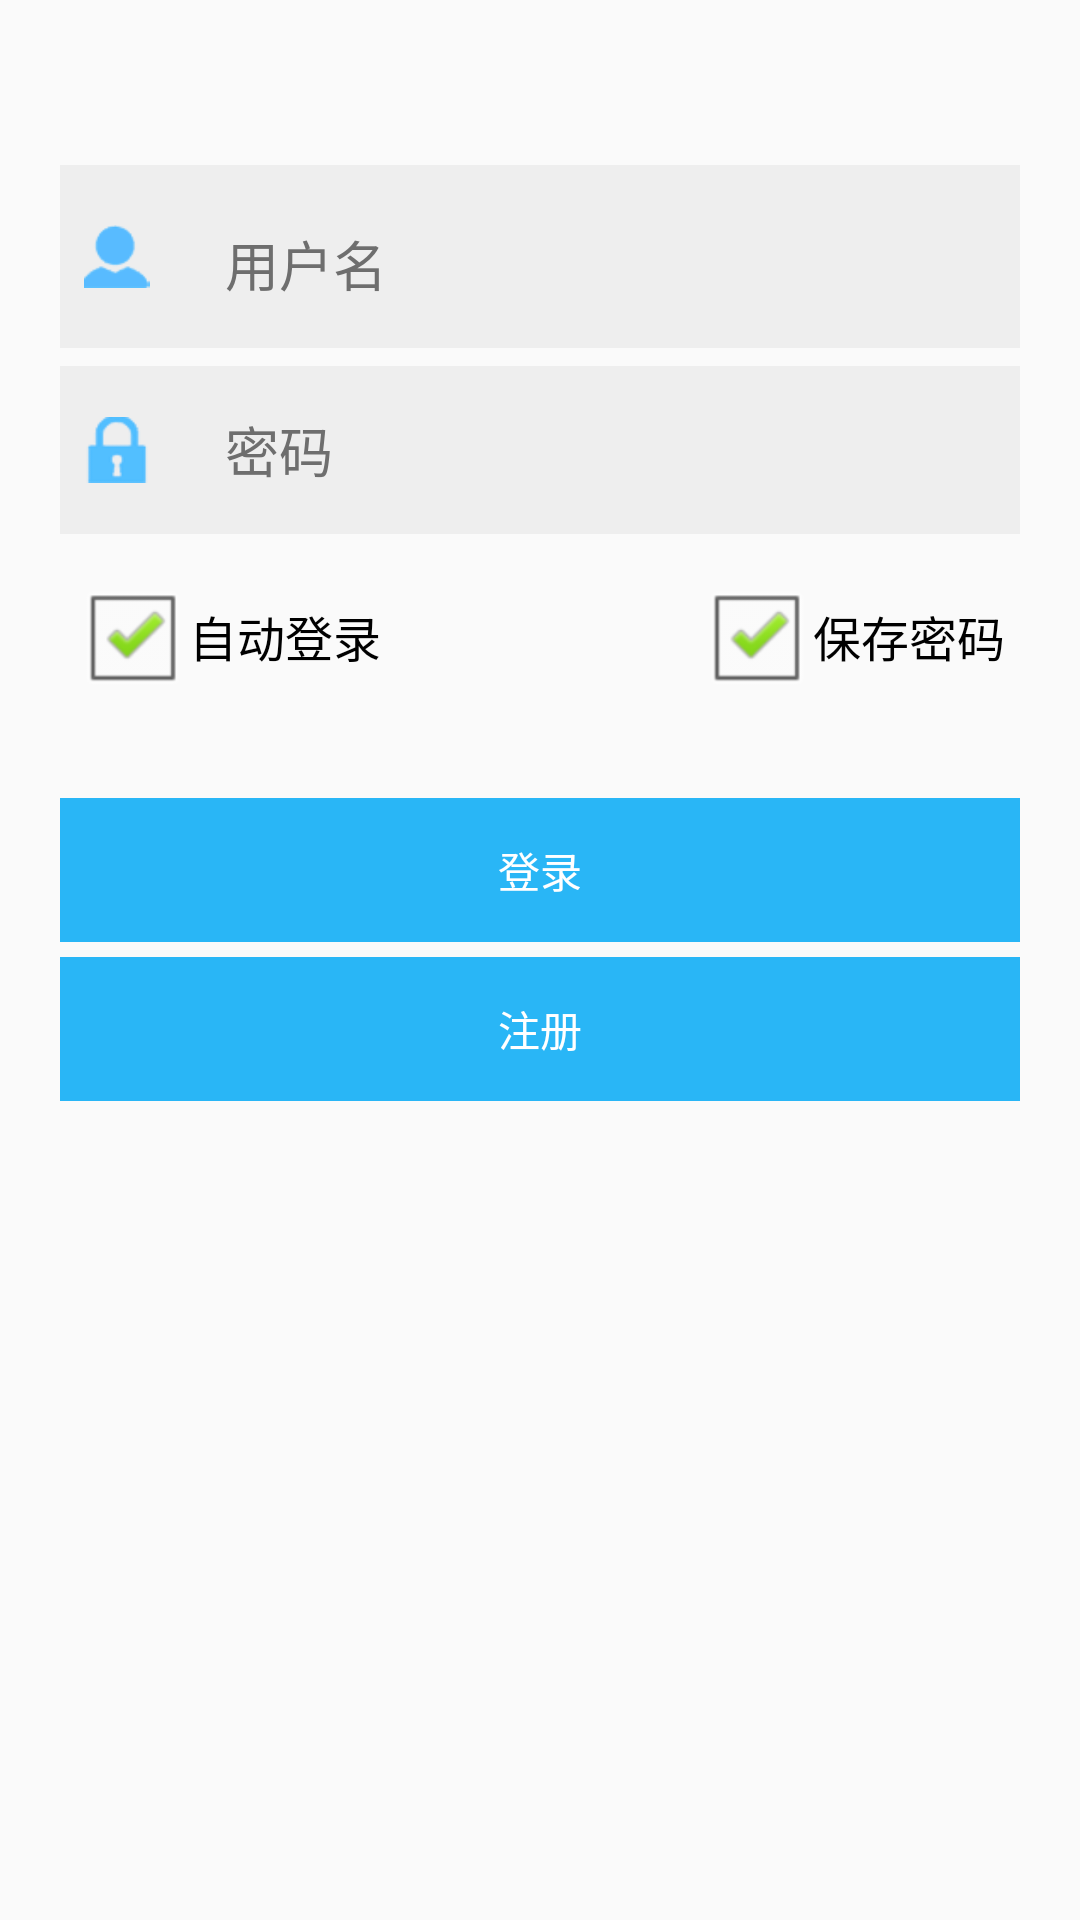

Reconstruct the res/layout file that produces this screen, plus the resources it refers to.
<!-- AndroidManifest.xml: application theme android:Theme.Light -->
<!-- res/layout/activity_login.xml -->
<RelativeLayout xmlns:android="http://schemas.android.com/apk/res/android"
    android:layout_width="fill_parent"
    android:layout_height="fill_parent"
    android:background="@color/light_grey"
    android:fitsSystemWindows="true">

    <RelativeLayout
        android:id="@+id/login_layout"
        android:layout_width="fill_parent"
        android:layout_height="wrap_content"
        android:layout_marginLeft="20dp"
        android:layout_marginRight="20dp"
        android:gravity="center">

        <FrameLayout
            android:id="@+id/username_layout"
            android:layout_width="fill_parent"
            android:layout_height="wrap_content"
            android:layout_marginTop="55dp"
            android:background="#eeeeee"
            android:gravity="center">

            <EditText
                android:id="@+id/et_login_username"
                android:layout_width="fill_parent"
                android:layout_height="@dimen/default_edittext_height"
                android:layout_marginRight="50dp"
                android:layout_marginTop="5dp"
                android:background="#eeeeee"
                android:gravity="center_vertical"
                android:hint="用户名"
                android:maxLength="20"
                android:paddingLeft="55dp"
                android:textColor="@color/new_light_blue"
                android:textColorHint="@color/hint_text"
                android:textSize="18sp"></EditText>

            <ImageView
                android:layout_width="22dp"
                android:layout_height="21dp"
                android:layout_gravity="left|center_vertical"
                android:layout_marginLeft="8dp"
                android:background="@drawable/login_usr_in_img"
                android:visibility="visible" />

            <TextView
                android:id="@+id/contry_sn"
                android:layout_width="40dp"
                android:layout_height="50dp"
                android:layout_gravity="left|center_vertical"
                android:layout_marginTop="4dp"
                android:gravity="center"
                android:text="+62"
                android:textColor="@android:color/black"
                android:textSize="18sp"
                android:visibility="invisible" />

            <Button
                android:id="@+id/bt_username_clear_login"
                android:layout_width="23dp"
                android:layout_height="23dp"
                android:layout_gravity="right|center_vertical"
                android:layout_marginRight="10dp"
                android:background="@drawable/button_clear"
                android:visibility="gone" />
        </FrameLayout>

        <FrameLayout
            android:id="@+id/usercode_layout"
            android:layout_width="fill_parent"
            android:layout_height="wrap_content"
            android:layout_below="@id/username_layout"
            android:layout_marginTop="6dp"
            android:background="#eeeeee"
            android:gravity="center">

            <EditText
                android:id="@+id/et_login_password"
                android:layout_width="fill_parent"
                android:layout_height="@dimen/default_edittext_height"
                android:layout_marginRight="50dp"
                android:background="#eeeeee"
                android:gravity="center_vertical"
                android:hint="密码"
                android:inputType="textPassword"
                android:maxLength="20"
                android:paddingLeft="55dp"
                android:textColor="@color/new_light_blue"
                android:textColorHint="@color/hint_text"
                android:textSize="18sp"></EditText>

            <ImageView
                android:layout_width="24dp"
                android:layout_height="22dp"
                android:layout_gravity="left|center_vertical"
                android:layout_marginLeft="7dp"
                android:background="@drawable/login_code_in_img" />

            <Button
                android:id="@+id/bt_pwd_eye_login"
                android:layout_width="23dp"
                android:layout_height="15dp"
                android:layout_gravity="right|center_vertical"
                android:layout_marginRight="10dp"
                android:background="@drawable/button_eye_n"
                android:visibility="gone" />


        </FrameLayout>

        <RelativeLayout
            android:id="@+id/save_layout"
            android:layout_width="match_parent"
            android:layout_height="wrap_content"
            android:layout_below="@id/usercode_layout"
            android:layout_marginTop="10dp">

            <CheckBox
                android:id="@+id/cb_auto_login"
                android:layout_width="wrap_content"
                android:layout_height="wrap_content"
                android:layout_alignParentLeft="true"
                android:layout_alignParentStart="true"
                android:layout_alignParentTop="true"
                android:layout_marginLeft="5dp"
                android:checked="true"
                android:text="自动登录" />

            <CheckBox
                android:id="@+id/cb_save_psw"
                android:layout_width="wrap_content"
                android:layout_height="wrap_content"
                android:layout_alignParentEnd="true"
                android:layout_alignParentRight="true"
                android:layout_alignParentTop="true"
                android:layout_marginRight="5dp"
                android:checked="true"
                android:text="保存密码" />
        </RelativeLayout>

        <Button
            android:id="@+id/bt_login"
            android:layout_width="fill_parent"
            android:layout_height="@dimen/default_button_height"
            android:layout_below="@id/save_layout"
            android:layout_marginTop="30dp"
            android:background="#29b6f6"
            android:gravity="center"

            android:text="登录"
            android:textColor="@android:color/white" />

        <Button
            android:id="@+id/bt_sign_in"
            android:layout_width="fill_parent"
            android:layout_height="@dimen/default_button_height"
            android:layout_alignLeft="@id/bt_login"
            android:layout_below="@id/bt_login"
            android:layout_marginTop="5dp"
            android:background="#29b6f6"
            android:gravity="center"
            android:text="注册"
            android:textColor="@android:color/white" />

    </RelativeLayout>

</RelativeLayout>
<!-- resources referenced by this layout -->
<resources>
  <color name="hint_text">#6e6e6e</color>
  <color name="light_grey">#fafafa</color>
  <color name="new_light_blue">#29b6f6</color>
  <dimen name="default_button_height">48dp</dimen>
  <dimen name="default_edittext_height">56dp</dimen>
  <!-- drawable button_clear: png bitmap (drawable-mdpi, 3782 bytes) -->
  <!-- drawable button_eye_n: png bitmap (drawable-mdpi, 4127 bytes) -->
  <!-- drawable login_code_in_img: png bitmap (drawable-mdpi, 3570 bytes) -->
  <!-- drawable login_usr_in_img: png bitmap (drawable-mdpi, 3617 bytes) -->
</resources>
